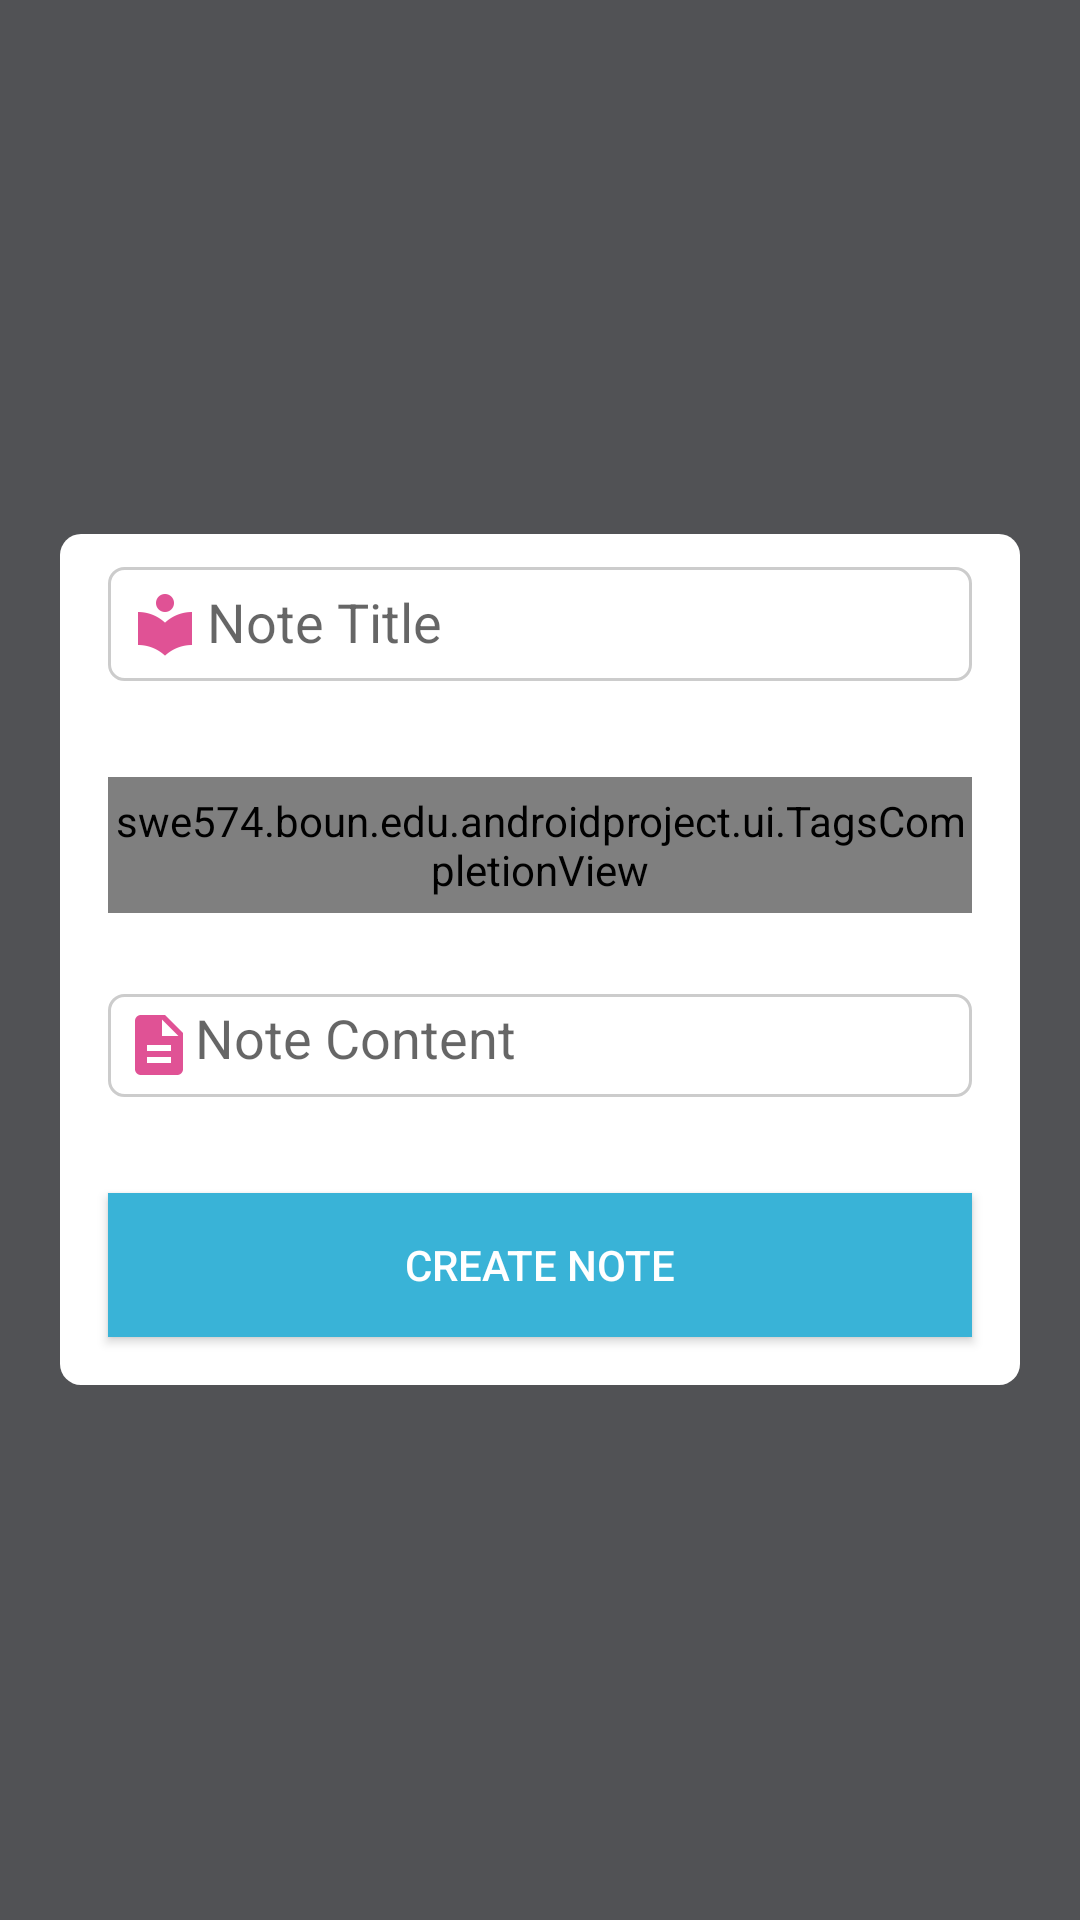

Android layout source for this screen:
<!-- AndroidManifest.xml: application theme AppTheme -->
<!-- res/layout/activity_view_note.xml -->
<LinearLayout xmlns:android="http://schemas.android.com/apk/res/android"
    xmlns:tools="http://schemas.android.com/tools"
    android:layout_width="match_parent"
    android:layout_height="match_parent"
    android:background="@drawable/background_login"
    android:gravity="center_horizontal"
    android:orientation="vertical"
    tools:context="swe574.boun.edu.androidproject.NewGroupActivity">

    <ScrollView
        android:layout_width="match_parent"
        android:layout_height="match_parent">

        <LinearLayout
            android:layout_width="match_parent"
            android:layout_height="wrap_content"
            android:layout_gravity="center"
            android:layout_margin="20dp"
            android:background="@drawable/background_form"
            android:orientation="vertical">

            <android.support.design.widget.TextInputLayout
                android:layout_width="match_parent"
                android:layout_height="wrap_content">

                <EditText
                    android:id="@+id/noteTitleEditText"
                    android:layout_width="match_parent"
                    android:layout_height="wrap_content"
                    android:layout_margin="16dp"
                    android:background="@drawable/edittextstyle"
                    android:drawableStart="@drawable/ic_icon_programme"
                    android:hint="Note Title"
                    android:inputType="text"
                    android:maxLines="1"
                    android:singleLine="true" />

            </android.support.design.widget.TextInputLayout>

            <android.support.design.widget.TextInputLayout
                android:layout_width="match_parent"
                android:layout_height="wrap_content">

                <swe574.boun.edu.androidproject.ui.TagsCompletionView
                    android:id="@+id/noteTagsTagsCompletionView"
                    android:layout_width="match_parent"
                    android:layout_height="match_parent"
                    android:layout_margin="16dp"
                    android:background="@drawable/edittextstyle"
                    android:drawableStart="@drawable/ic_icon_hashtag"
                    android:hint="Tags"
                    android:inputType="text"
                    android:maxLines="1"
                    android:singleLine="true" />

            </android.support.design.widget.TextInputLayout>

            <android.support.design.widget.TextInputLayout
                android:layout_width="match_parent"
                android:layout_height="wrap_content">

                <EditText
                    android:id="@+id/noteTextEditText"
                    android:layout_width="match_parent"
                    android:layout_height="wrap_content"
                    android:layout_margin="16dp"
                    android:background="@drawable/edittextstyle"
                    android:drawableStart="@drawable/ic_icon_description"
                    android:gravity="top|start"
                    android:hint="Note Content"
                    android:inputType="textMultiLine" />

            </android.support.design.widget.TextInputLayout>

            <Button
                android:id="@+id/noteCreateButton"
                android:layout_width="match_parent"
                android:layout_height="wrap_content"
                android:layout_margin="16dp"
                android:background="@drawable/button_style"
                android:text="Create Note"
                android:textColor="@color/white" />
        </LinearLayout>
    </ScrollView>

</LinearLayout>
<!-- resources referenced by this layout -->
<resources>
  <!-- drawable background_form (drawable) -->
  <?xml version="1.0" encoding="UTF-8"?>
  <shape xmlns:android="http://schemas.android.com/apk/res/android">
      <solid android:color="#ffffffff" />
  
      <corners android:radius="7dp" />
  </shape>
  <!-- drawable background_login (drawable) -->
  <?xml version="1.0" encoding="UTF-8"?>
  <shape xmlns:android="http://schemas.android.com/apk/res/android">
      <solid android:color="#515255" />
  </shape>
  <!-- drawable button_style (drawable) -->
  <?xml version="1.0" encoding="utf-8"?>
  <shape xmlns:android="http://schemas.android.com/apk/res/android"
      android:shape="rectangle">
      <solid android:color="#39b3d7" />
  </shape>
  <!-- drawable edittextstyle (drawable) -->
  <?xml version="1.0" encoding="utf-8"?>
  <shape xmlns:android="http://schemas.android.com/apk/res/android">
      <stroke
          android:width="1dp"
          android:color="#cccccc" />
      <corners android:radius="5dp" />
      <padding
          android:bottom="5dp"
          android:left="5dp"
          android:right="5dp"
          android:top="5dp" />
  </shape>
  <!-- drawable ic_icon_description: png bitmap (drawable-hdpi, 402 bytes) -->
  <!-- drawable ic_icon_hashtag: png bitmap (drawable-hdpi, 987 bytes) -->
  <!-- drawable ic_icon_programme: png bitmap (drawable-hdpi, 695 bytes) -->
  <style name="AppTheme" parent="Theme.AppCompat.Light.DarkActionBar">
          
          <item name="colorPrimary">@color/colorPrimary</item>
          <item name="colorPrimaryDark">@color/colorPrimaryDark</item>
          <item name="colorAccent">@color/colorAccent</item>
      </style>
  <!-- not gathered from this repository: default colours our renderer supplied (Android Studio template values) -->
  <color name="white">#FFFFFFFF</color>
  <color name="colorPrimary">#FF6200EE</color>
  <color name="colorPrimaryDark">#FF3700B3</color>
  <color name="colorAccent">#FF03DAC5</color>
</resources>
